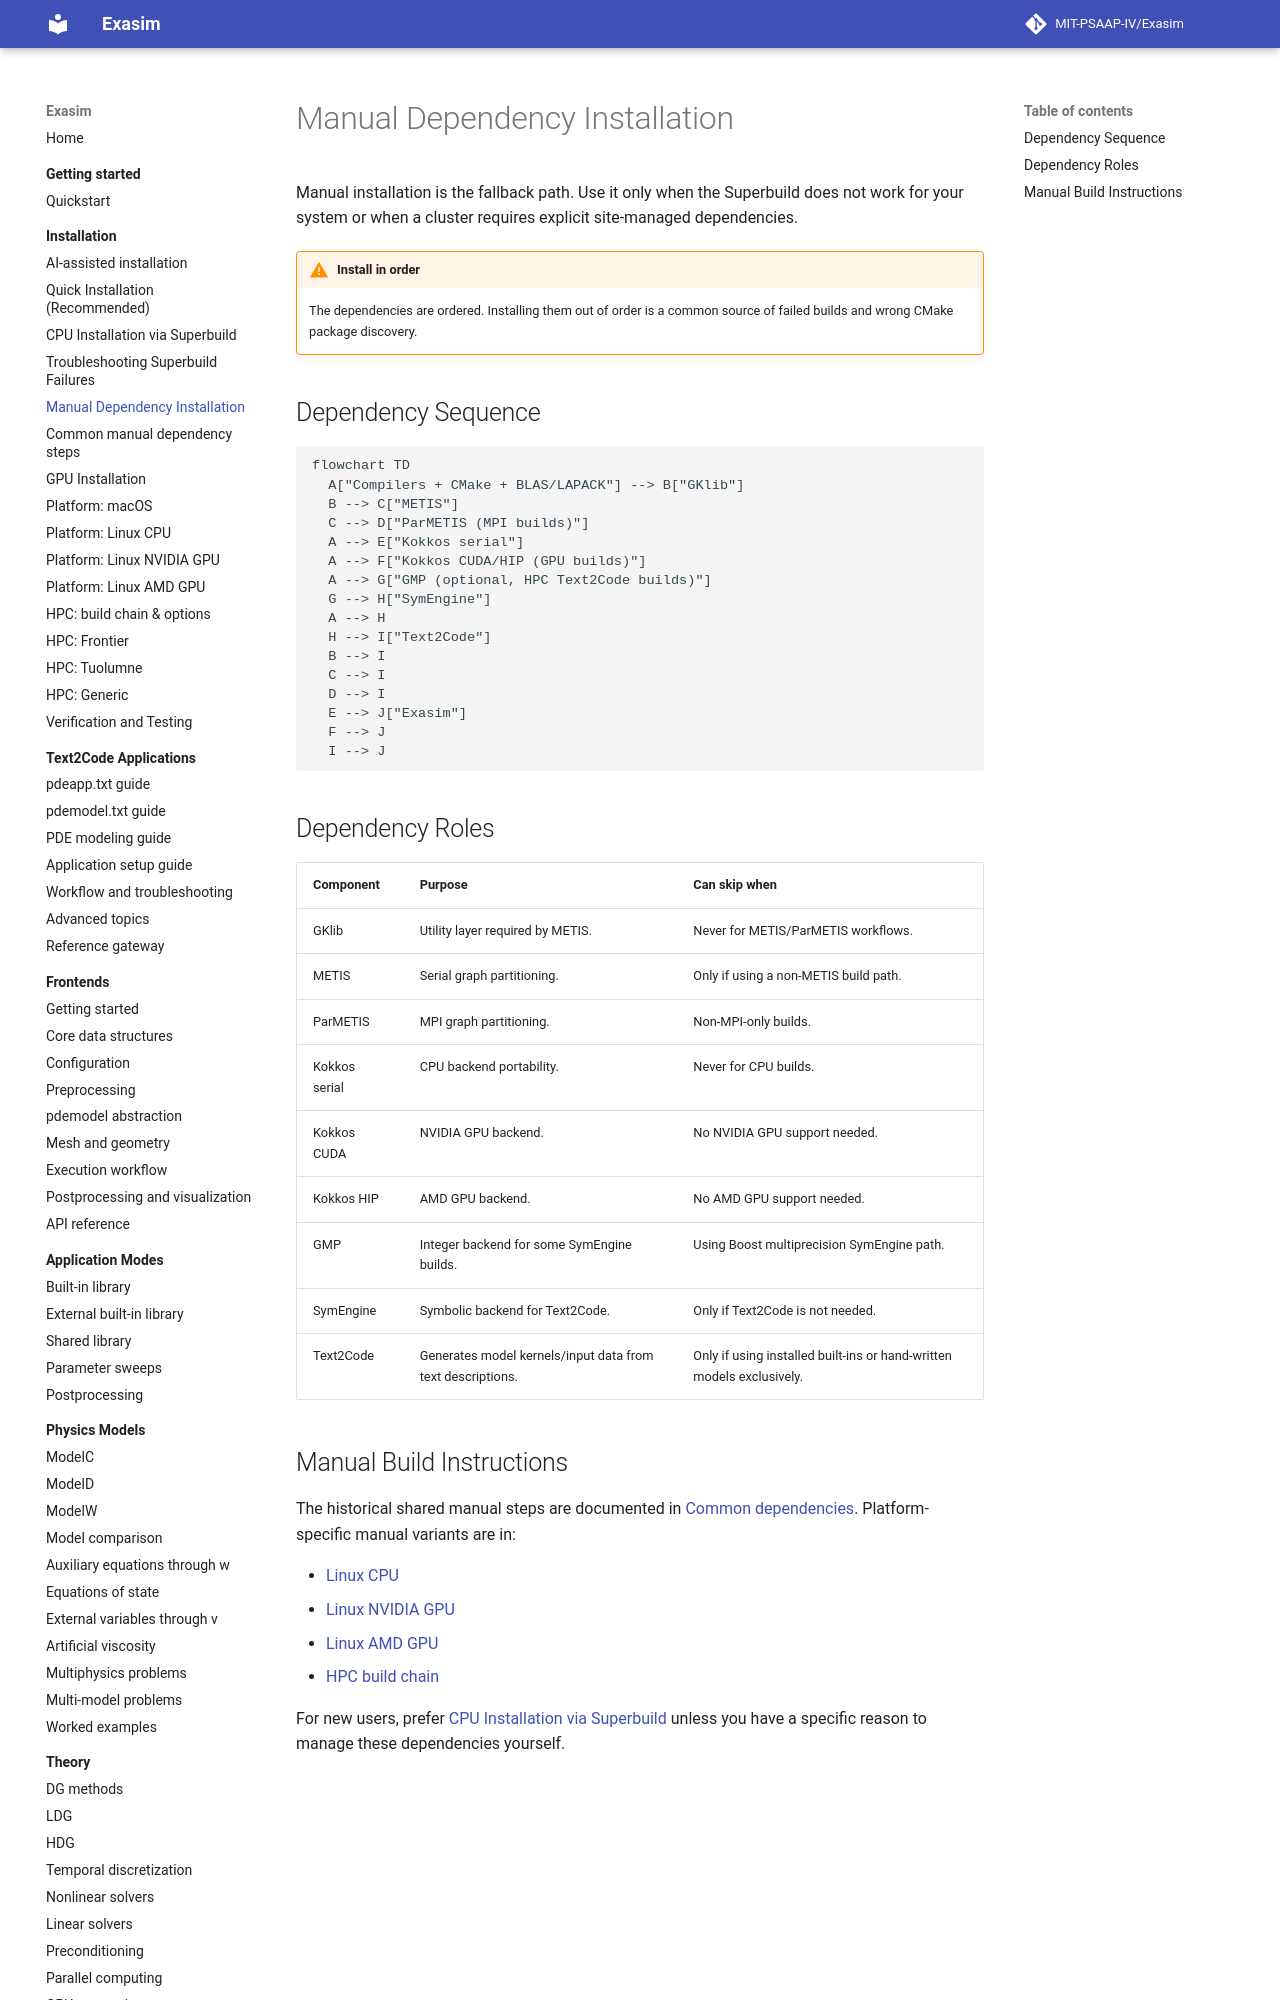

repository: MIT-PSAAP-IV/Exasim · page: install/manual-dependencies/index.html · generator: mkdocs

# Manual Dependency Installation

Manual installation is the fallback path. Use it only when the Superbuild does
not work for your system or when a cluster requires explicit site-managed
dependencies.

!!! warning "Install in order"
    The dependencies are ordered. Installing them out of order is a common
    source of failed builds and wrong CMake package discovery.

## Dependency Sequence

```mermaid
flowchart TD
  A["Compilers + CMake + BLAS/LAPACK"] --> B["GKlib"]
  B --> C["METIS"]
  C --> D["ParMETIS (MPI builds)"]
  A --> E["Kokkos serial"]
  A --> F["Kokkos CUDA/HIP (GPU builds)"]
  A --> G["GMP (optional, HPC Text2Code builds)"]
  G --> H["SymEngine"]
  A --> H
  H --> I["Text2Code"]
  B --> I
  C --> I
  D --> I
  E --> J["Exasim"]
  F --> J
  I --> J
```
